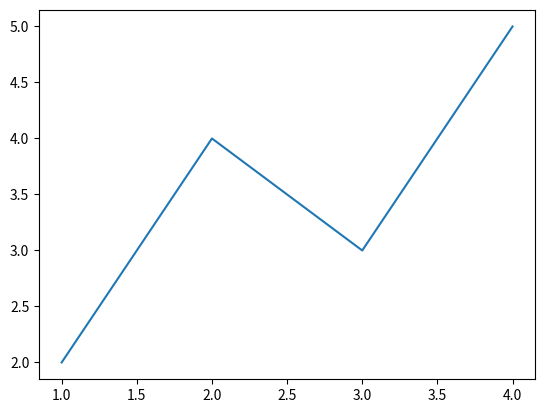

Recreate this plot in Python.
import matplotlib.pyplot as plt

plt.plot([1, 2, 3, 4], [2, 4, 3, 5])
plt.show()
